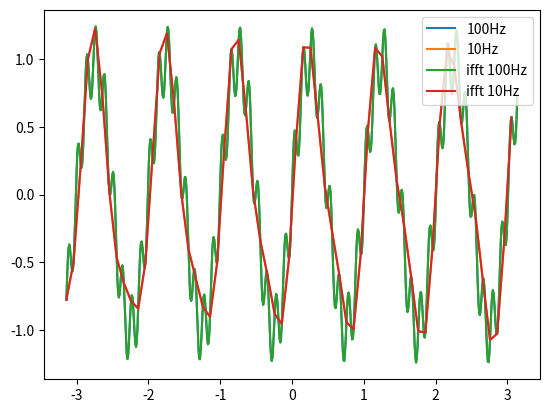

Here is the Python script that generated this plot:
import numpy as np
import scipy.fftpack as sfft
import matplotlib.pyplot as plt
from numpy import pi
x = np.arange(-np.pi,np.pi, 0.01)
x1 = np.arange(-np.pi,np.pi, 0.1)


y= np.sin(2*pi*x)+ 0.25*np.sin(50*x)
y1=np.sin(2*pi*x1)+ 0.25*np.sin(50*x1)

#dft
yf = sfft.fft(y)
yf1 = sfft.fft(y1)

#idft
yf_ = sfft.ifft(yf)
yf1_ = sfft.ifft(yf1)

plt.plot(x,y)
plt.plot(x1,y1)
plt.plot(x,np.real(yf_))
plt.plot(x1,np.real(yf1_))
plt.legend(["100Hz","10Hz","ifft 100Hz","ifft 10Hz"])

plt.show()